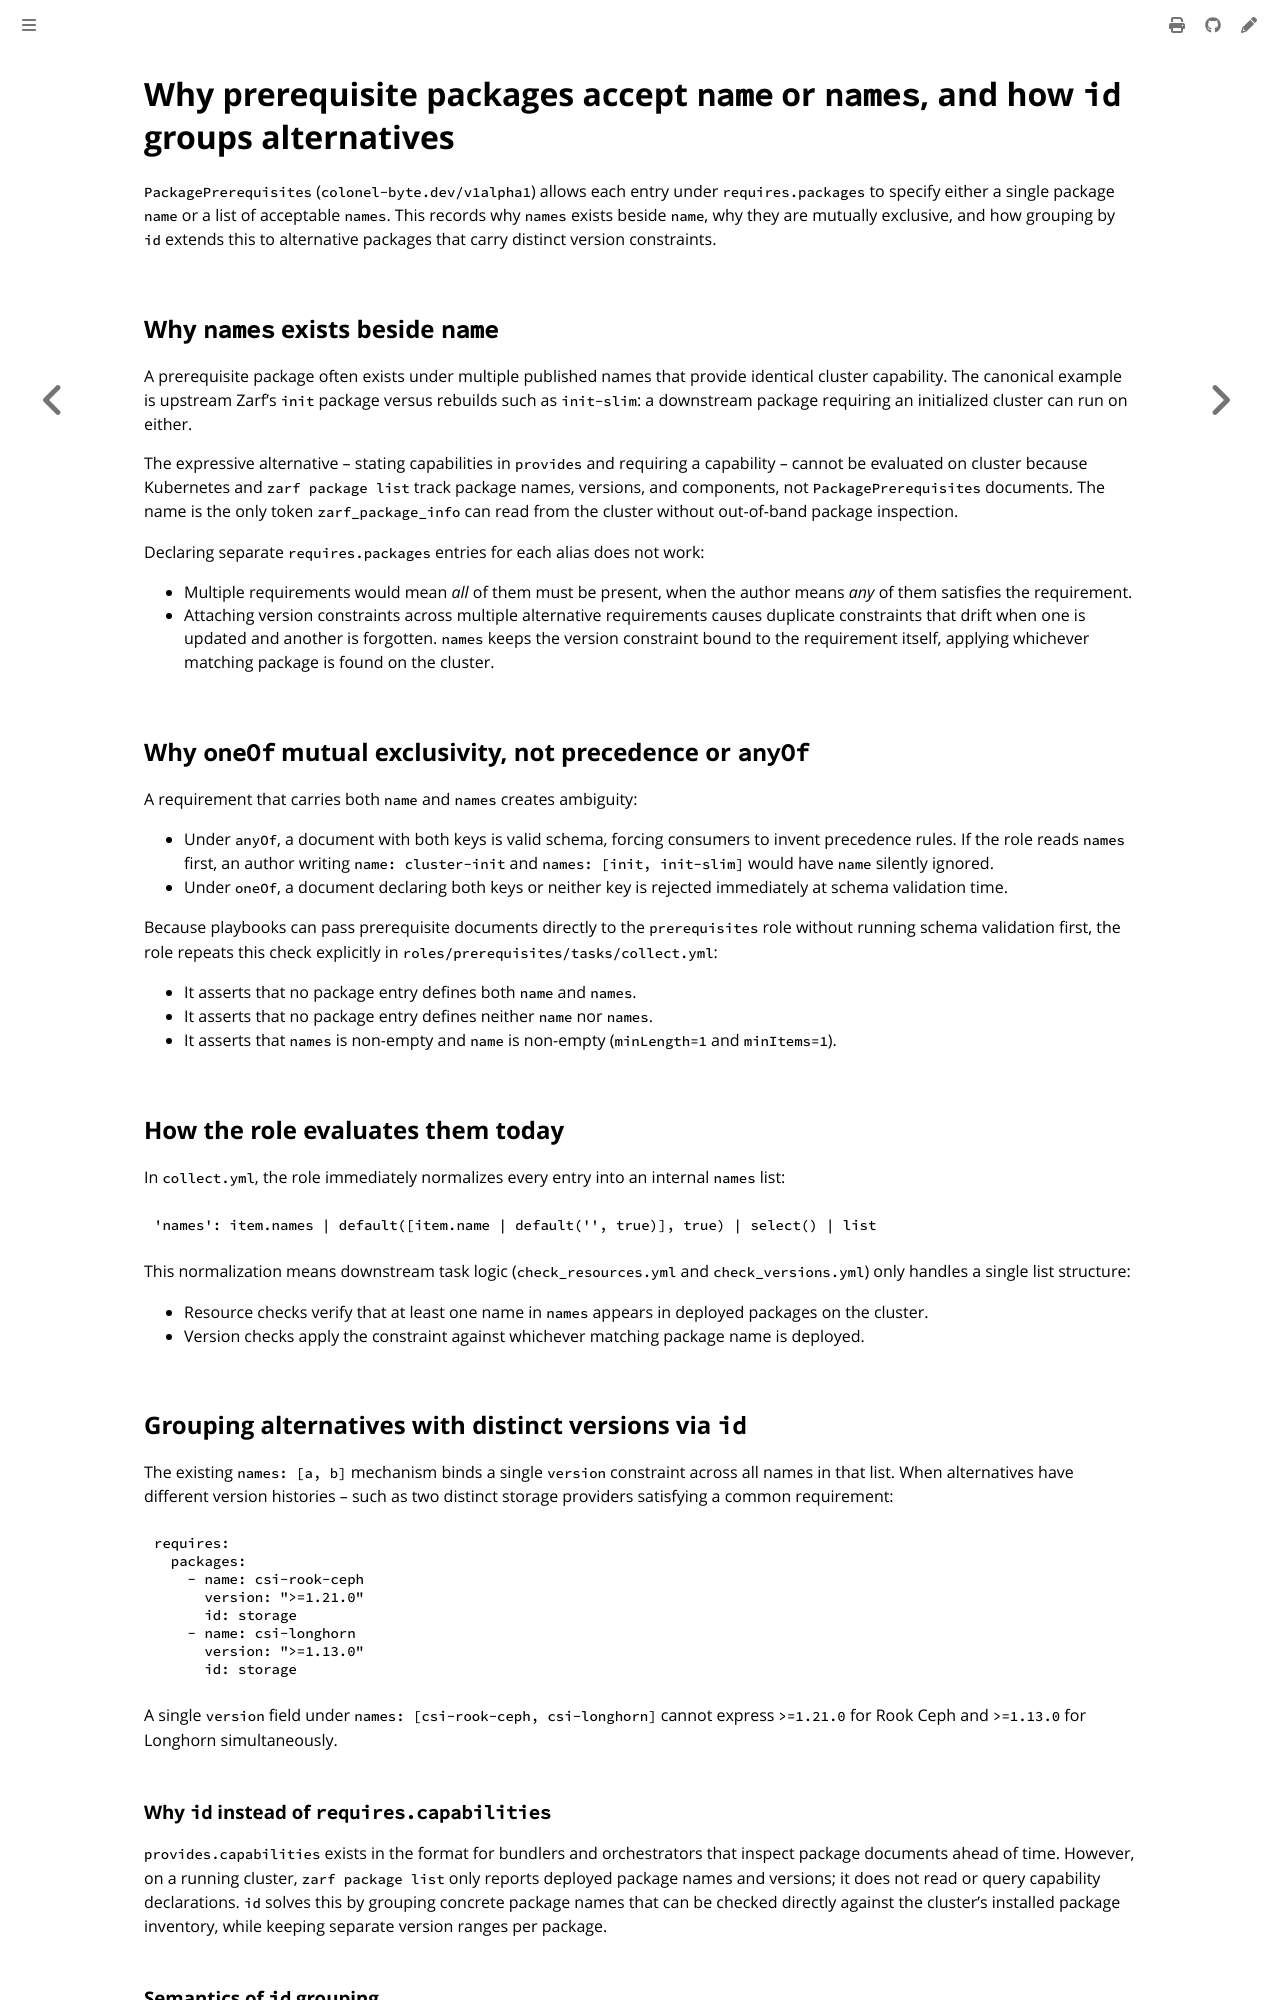

repository: colonel-byte/ansible-collection-zarf · page: agent/choice-prerequisites-package-names.html · generator: mdbook

# Why prerequisite packages accept `name` or `names`, and how `id` groups alternatives

`PackagePrerequisites` (`colonel-byte.dev/v1alpha1`) allows each entry under `requires.packages` to specify either a single package `name` or a list of acceptable `names`. This records why `names` exists beside `name`, why they are mutually exclusive, and how grouping by `id` extends this to alternative packages that carry distinct version constraints.

## Why `names` exists beside `name`

A prerequisite package often exists under multiple published names that provide identical cluster capability. The canonical example is upstream Zarf's `init` package versus rebuilds such as `init-slim`: a downstream package requiring an initialized cluster can run on either.

The expressive alternative -- stating capabilities in `provides` and requiring a capability -- cannot be evaluated on cluster because Kubernetes and `zarf package list` track package names, versions, and components, not `PackagePrerequisites` documents. The name is the only token `zarf_package_info` can read from the cluster without out-of-band package inspection.

Declaring separate `requires.packages` entries for each alias does not work:
- Multiple requirements would mean *all* of them must be present, when the author means *any* of them satisfies the requirement.
- Attaching version constraints across multiple alternative requirements causes duplicate constraints that drift when one is updated and another is forgotten. `names` keeps the version constraint bound to the requirement itself, applying whichever matching package is found on the cluster.

## Why `oneOf` mutual exclusivity, not precedence or `anyOf`

A requirement that carries both `name` and `names` creates ambiguity:
- Under `anyOf`, a document with both keys is valid schema, forcing consumers to invent precedence rules. If the role reads `names` first, an author writing `name: cluster-init` and `names: [init, init-slim]` would have `name` silently ignored.
- Under `oneOf`, a document declaring both keys or neither key is rejected immediately at schema validation time.

Because playbooks can pass prerequisite documents directly to the `prerequisites` role without running schema validation first, the role repeats this check explicitly in `roles/prerequisites/tasks/collect.yml`:
- It asserts that no package entry defines both `name` and `names`.
- It asserts that no package entry defines neither `name` nor `names`.
- It asserts that `names` is non-empty and `name` is non-empty (`minLength=1` and `minItems=1`).

## How the role evaluates them today

In `collect.yml`, the role immediately normalizes every entry into an internal `names` list:

```jinja2
'names': item.names | default([item.name | default('', true)], true) | select() | list
```

This normalization means downstream task logic (`check_resources.yml` and `check_versions.yml`) only handles a single list structure:
- Resource checks verify that at least one name in `names` appears in deployed packages on the cluster.
- Version checks apply the constraint against whichever matching package name is deployed.

## Grouping alternatives with distinct versions via `id`

The existing `names: [a, b]` mechanism binds a single `version` constraint across all names in that list. When alternatives have different version histories -- such as two distinct storage providers satisfying a common requirement:

```yaml
requires:
  packages:
    - name: csi-rook-ceph
      version: ">=1.21.0"
      id: storage
    - name: csi-longhorn
      version: ">=1.13.0"
      id: storage
```

A single `version` field under `names: [csi-rook-ceph, csi-longhorn]` cannot express `>=1.21.0` for Rook Ceph and `>=1.13.0` for Longhorn simultaneously.

### Why `id` instead of `requires.capabilities`

`provides.capabilities` exists in the format for bundlers and orchestrators that inspect package documents ahead of time. However, on a running cluster, `zarf package list` only reports deployed package names and versions; it does not read or query capability declarations. `id` solves this by grouping concrete package names that can be checked directly against the cluster's installed package inventory, while keeping separate version ranges per package.
